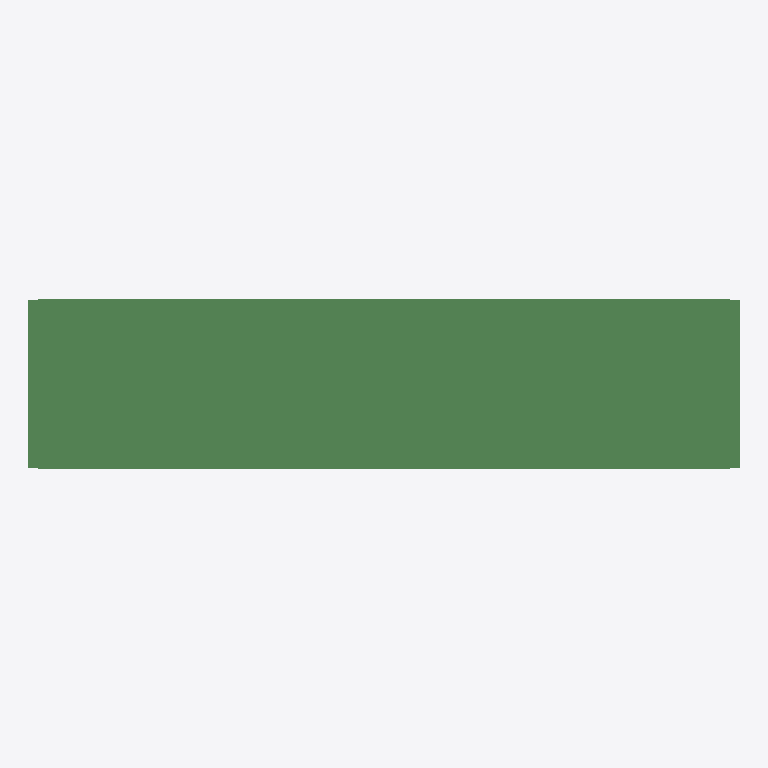
Plan cut of the same IFC building model at storey 'floor#1' (level 0.00 m, cut at 1.40 m), seen from above with north up, elements coloured by IFC class (only those large enough to see are counted): 280 beams (green). No cut surface shows.
Extent 36.0 m × 8.6 m × 1.9 m (x, y, z). Storeys (1): floor#1 at 0.00 m. Elements (518): 518 IfcBeam.

HEADER;
FILE_DESCRIPTION(('model build from MIDAS'),'2;1');
FILE_NAME('','2026-06-10T15:16:42',(),(),'','','');
FILE_SCHEMA(('IFC2X3'));
ENDSEC;
DATA;
#7=IFCPROJECT('2Mi56c9Hv88vsoWt1cMDNr',#1,'D_35_2L_NF_P_Superstructure',$,$,'D_35_2L_NF_P_Superstructure',$,(),#8);
#10=IFCSITE('25jnpZ5Yz75xRMyiAK5mQf',#1,'The site',$,$,#11,#16,$,.ELEMENT.,$,$,$,$,$);
#24=IFCBUILDING('3S19KinRz24PDtVuLJc5sW',#1,'The building',$,$,#25,#30,$,.ELEMENT.,$,$,$);
#38=IFCBUILDINGSTOREY('2MsgWu_w52huWUsBapcORb',#1,'floor#1',$,$,#39,#44,$,.ELEMENT.,-2.235);
#1588=IFCBEAM('3ynnC4Qd1EPAwIKeXOC8BP',#1,'Beam#323',$,$,#1589,#1594,$);
#1483=IFCBEAM('3iKcTllnL8yBer6ZrV3TQy',#1,'Beam#318',$,$,#1484,#1489,$);
#916=IFCBEAM('2hXU2xGrD2t8heMqQcajiK',#1,'Beam#287',$,$,#917,#922,$);
#811=IFCBEAM('22zWQnNNb9wRUfeIWQ4Des',#1,'Beam#282',$,$,#812,#817,$);
#832=IFCBEAM('10Irrk6vzCEgSmjN7Of$LL',#1,'Beam#283',$,$,#833,#838,$);
#1105=IFCBEAM('17jAMGAj92Vedbrc9ZmAww',#1,'Beam#296',$,$,#1106,#1111,$);
#55=IFCBEAM('1lwGY35MX1dh5ly0W$oK9e',#1,'Beam#242',$,$,#56,#61,$);
#706=IFCBEAM('1GNori3d5FBwAZ40cbI1OV',#1,'Beam#277',$,$,#707,#712,$);
#1252=IFCBEAM('2o5QaWz513vf0M6liL0vbE',#1,'Beam#307',$,$,#1253,#1258,$);
#538=IFCBEAM('3M2fMhCAD3j8z6sx1UJa4B',#1,'Beam#269',$,$,#539,#544,$);
#1399=IFCBEAM('3_NB2otszFxOIa3YRYghyA',#1,'Beam#314',$,$,#1400,#1405,$);
#1210=IFCBEAM('2WIi7bN$r8Lu$XnleWOgUT',#1,'Beam#305',$,$,#1211,#1216,$);
#958=IFCBEAM('2wRLotq1X5igV2d9J7cwSw',#1,'Beam#289',$,$,#959,#964,$);
#1168=IFCBEAM('3BTH0d$Dr1_P4BjyrCNmZi',#1,'Beam#299',$,$,#1169,#1174,$);
#1021=IFCBEAM('0BgcQnkh5FnugjtUVuPTfz',#1,'Beam#292',$,$,#1022,#1027,$);
#433=IFCBEAM('3KX9tAMgn5JPPI27Vfu4dG',#1,'Beam#264',$,$,#434,#439,$);
#244=IFCBEAM('26wgow6_f16hNsCHF9Kgwy',#1,'Beam#251',$,$,#245,#250,$);
#1231=IFCBEAM('0RIF4H2QTEHQHdj9IXScNU',#1,'Beam#306',$,$,#1232,#1237,$);
#1315=IFCBEAM('2$N8WpEC5D9RbQfB6bc2MG',#1,'Beam#310',$,$,#1316,#1321,$);
#475=IFCBEAM('3Y0alhJ3nCO9lZyJT6HARX',#1,'Beam#266',$,$,#476,#481,$);
#1042=IFCBEAM('0C8sVNkXX5Ax4_9drBKurV',#1,'Beam#293',$,$,#1043,#1048,$);
#1546=IFCBEAM('2digmfd1jDBOKUGxnns$S4',#1,'Beam#321',$,$,#1547,#1552,$);
#874=IFCBEAM('3yHtNHG79AkAxpivjnuI9y',#1,'Beam#285',$,$,#875,#880,$);
#97=IFCBEAM('1KoxvhhA9A8wX1kyLdCRca',#1,'Beam#244',$,$,#98,#103,$);
#139=IFCBEAM('0TCkUTvdz1DQa$1Zc8Xzxu',#1,'Beam#246',$,$,#140,#145,$);
#265=IFCBEAM('0VQCBOs1f208FvCnwsEepn',#1,'Beam#252',$,$,#266,#271,$);
#622=IFCBEAM('3Onm8tFZT81PqEfYp0ykmf',#1,'Beam#273',$,$,#623,#628,$);
#181=IFCBEAM('2k4v$_l2T2Rvncy$hwyR1f',#1,'Beam#248',$,$,#182,#187,$);
#937=IFCBEAM('3txpxaUsT0iAE6iJolZBso',#1,'Beam#288',$,$,#938,#943,$);
#1147=IFCBEAM('0MjSwD43zFcfG7SD1uPDVv',#1,'Beam#298',$,$,#1148,#1153,$);
#769=IFCBEAM('1cR6$y8C5AK92_rm7NeF4g',#1,'Beam#280',$,$,#770,#775,$);
#1273=IFCBEAM('0x$ycp$VTByBfecqOA5dqv',#1,'Beam#308',$,$,#1274,#1279,$);
#979=IFCBEAM('2Ovn7XSSPBuecloZ3JvP1z',#1,'Beam#290',$,$,#980,#985,$);
#517=IFCBEAM('26ocrWeaHFUgkFKVMvw6i7',#1,'Beam#268',$,$,#518,#523,$);
#454=IFCBEAM('09VJKfAWH6rfa1DBIQTUxs',#1,'Beam#265',$,$,#455,#460,$);
#727=IFCBEAM('3_Q89IHsz8n8EaI4sNDJCN',#1,'Beam#278',$,$,#728,#733,$);
#496=IFCBEAM('06vyUY6HX6dQJEgYhqVdLk',#1,'Beam#267',$,$,#497,#502,$);
#1462=IFCBEAM('1Ydmxsw1jE4BPCsqv57p$x',#1,'Beam#317',$,$,#1463,#1468,$);
#391=IFCBEAM('1n5XcgRm526eZ4EXncHXhs',#1,'Beam#258',$,$,#392,#397,$);
#160=IFCBEAM('2XESyGygL7mhfUJ5q8YBwV',#1,'Beam#247',$,$,#161,#166,$);
#643=IFCBEAM('3wvPtS5mbF7fZMA7zt0ZO9',#1,'Beam#274',$,$,#644,#649,$);
#1441=IFCBEAM('3HZcKSNBX4OAsPrzY_Amk_',#1,'Beam#316',$,$,#1442,#1447,$);
#1420=IFCBEAM('0h0ygqGdTCVBgzWSz8SFRU',#1,'Beam#315',$,$,#1421,#1426,$);
#328=IFCBEAM('3OS8J6MVv1rPtsVOG_qtjl',#1,'Beam#255',$,$,#329,#334,$);
#1504=IFCBEAM('3pwj$fpCj7vxh9f1M9gIaw',#1,'Beam#319',$,$,#1505,#1510,$);
#1126=IFCBEAM('2dMnP1xL9BRgntMHpu2_n0',#1,'Beam#297',$,$,#1127,#1132,$);
#1567=IFCBEAM('16tAPTTMr6VAqimot68W$w',#1,'Beam#322',$,$,#1568,#1573,$);
#202=IFCBEAM('2$5QtEKarEHfoKkuI0WdxK',#1,'Beam#249',$,$,#203,#208,$);
#223=IFCBEAM('2V3bl8Tgn1KA8HsP3lZ_ru',#1,'Beam#250',$,$,#224,#229,$);
#349=IFCBEAM('1dci9Iybn7eA2_Dbmci4gZ',#1,'Beam#256',$,$,#350,#355,$);
#1378=IFCBEAM('23zq6$q0DE89Q1ocRQC$Ef',#1,'Beam#313',$,$,#1379,#1384,$);
#1294=IFCBEAM('3XJLS_7QnCURPh8m6RHfOY',#1,'Beam#309',$,$,#1295,#1300,$);
#1000=IFCBEAM('1qa26FNTT1CvAJ7v8DzXzp',#1,'Beam#291',$,$,#1001,#1006,$);
#601=IFCBEAM('03UkOjXDX0he0XzCy7m$Gf',#1,'Beam#272',$,$,#602,#607,$);
#1525=IFCBEAM('1Dtmy1$tvB98jweqSBhF7O',#1,'Beam#320',$,$,#1526,#1531,$);
#685=IFCBEAM('1sW01aC7PA4Q5vzEgpsPUa',#1,'Beam#276',$,$,#686,#691,$);
#370=IFCBEAM('1WxNe4edLEifjv0RPyqmXJ',#1,'Beam#257',$,$,#371,#376,$);
#1357=IFCBEAM('0JzOq4_7z8X9ROstmOZdh6',#1,'Beam#312',$,$,#1358,#1363,$);
#748=IFCBEAM('0Dv7$crcDD6ge_DaMiB7Mc',#1,'Beam#279',$,$,#749,#754,$);
#895=IFCBEAM('0bUSF1R2j9uRb7Lr1DvFaG',#1,'Beam#286',$,$,#896,#901,$);
#853=IFCBEAM('2yyVBv6MT2GBqwCIqaKf9D',#1,'Beam#284',$,$,#854,#859,$);
#664=IFCBEAM('3JBzmyXYX86w4CsqVXRDwA',#1,'Beam#275',$,$,#665,#670,$);
#790=IFCBEAM('3Fq7qFL$b0nwSaxCSbo3hs',#1,'Beam#281',$,$,#791,#796,$);
#307=IFCBEAM('3DWUHcECH1D8J4ew3dP6ik',#1,'Beam#254',$,$,#308,#313,$);
#1063=IFCBEAM('0rMVrgN3D4wvAk7DRsYpGv',#1,'Beam#294',$,$,#1064,#1069,$);
#1084=IFCBEAM('2mFU0kkEfDwA$9xUw4poIX',#1,'Beam#295',$,$,#1085,#1090,$);
#118=IFCBEAM('2D1XOwwsL3TQzPih3YU4VW',#1,'Beam#245',$,$,#119,#124,$);
#286=IFCBEAM('0wy9rPaLvEYeDMpb9WcxtG',#1,'Beam#253',$,$,#287,#292,$);
#76=IFCBEAM('3Y3roR0iz6xAnlT9yAqyQz',#1,'Beam#243',$,$,#77,#82,$);
#1336=IFCBEAM('1$Ht3E7qTAzOSzav5ZsoDD',#1,'Beam#311',$,$,#1337,#1342,$);
#559=IFCBEAM('0nMK31YWP1qg_KE1FTpKc5',#1,'Beam#270',$,$,#560,#565,$);
#580=IFCBEAM('0eoS0oidT1CeMAGoFsIU68',#1,'Beam#271',$,$,#581,#586,$);
#1960=IFCBEAM('2ZREmsH751qgtectt0Send',#1,'Beam#822',$,$,#1961,#1966,$);
#3424=IFCBEAM('3v8yG$Z3b6zez7xHsKZ7iS',#1,'Beam#848',$,$,#3425,#3430,$);
#3790=IFCBEAM('2o8pPaoQrAxREsgwGFTuTa',#1,'Beam#854',$,$,#3791,#3796,$);
#2692=IFCBEAM('30ZKirMuv2swPklEWEfFDh',#1,'Beam#835',$,$,#2693,#2698,$);
#3302=IFCBEAM('2k3c$T4Ff13B03t96EyDGa',#1,'Beam#845',$,$,#3303,#3308,$);
#2143=IFCBEAM('2GBzN02899r9G9X8qZ23eU',#1,'Beam#825',$,$,#2144,#2149,$);
#2387=IFCBEAM('35ymaaOeDDlwdSTFpmNWQr',#1,'Beam#829',$,$,#2388,#2393,$);
#3363=IFCBEAM('2$xQq0L_v4OQQ_T5$SRMru',#1,'Beam#847',$,$,#3364,#3369,$);
#6901=IFCBEAM('3EOukrrzDAP9ZIi0nqio99',#1,'Beam#907',$,$,#6902,#6907,$);
#3058=IFCBEAM('3FF8j41U17GuAKu18b0ARo',#1,'Beam#841',$,$,#3059,#3064,$);
#3607=IFCBEAM('0aopz9hArByPCgtLZLBhiK',#1,'Beam#851',$,$,#3608,#3613,$);
#2082=IFCBEAM('0iJaWQ6g92HOxhQgi8drAj',#1,'Beam#824',$,$,#2083,#2088,$);
#2875=IFCBEAM('2wTmDKoRP6gw9gv4yh4NNp',#1,'Beam#838',$,$,#2876,#2881,$);
#7633=IFCBEAM('2kM84gYHD3R90YQT8QjCDs',#1,'Beam#920',$,$,#7634,#7639,$);
#2021=IFCBEAM('1Zi8fNRNLDA8MzBH8en8Zr',#1,'Beam#823',$,$,#2022,#2027,$);
#3546=IFCBEAM('2j_OGHK0jFiBSFm$YsoPQm',#1,'Beam#850',$,$,#3547,#3552,$);
#6657=IFCBEAM('0iLElPVi54zf_ZKxUjK4xI',#1,'Beam#903',$,$,#6658,#6663,$);
#2814=IFCBEAM('1BOfRU3zDDL8S3t1PI00QQ',#1,'Beam#837',$,$,#2815,#2820,$);
#2936=IFCBEAM('2C4$fl8l19shA0$DzBFQVR',#1,'Beam#839',$,$,#2937,#2942,$);
#3729=IFCBEAM('3G_AdKbdH0kQGfyIp7erTa',#1,'Beam#853',$,$,#3730,#3735,$);
#2570=IFCBEAM('0UCPHEtpD5jAEVFsStcJMk',#1,'Beam#833',$,$,#2571,#2576,$);
#6840=IFCBEAM('29oAO01253bO5D9iwSjPI$',#1,'Beam#906',$,$,#6841,#6846,$);
#1899=IFCBEAM('06X25YtZv6C8SVlhLypBCi',#1,'Beam#821',$,$,#1900,#1905,$);
#3851=IFCBEAM('0ImahhIq10Ox9kN70rrwH6',#1,'Beam#855',$,$,#3852,#3857,$);
#6718=IFCBEAM('2A9RyzFXv2$9eEtGN9yj0Q',#1,'Beam#904',$,$,#6719,#6724,$);
#7572=IFCBEAM('3aj93_NZ58bRmKpPCSL_Md',#1,'Beam#919',$,$,#7573,#7578,$);
#2631=IFCBEAM('3tmeWeJwP7kuxyRzhK4Y$k',#1,'Beam#834',$,$,#2632,#2637,$);
#2753=IFCBEAM('3tZ9uB4vf0nPUi$clFkPGk',#1,'Beam#836',$,$,#2754,#2759,$);
#7206=IFCBEAM('2_Jwt$BXLDHee3rZhBB11i',#1,'Beam#913',$,$,#7207,#7212,$);
#2326=IFCBEAM('1h0Dr7f219OAjQ9vbvYm8k',#1,'Beam#828',$,$,#2327,#2332,$);
#3119=IFCBEAM('3uH7KIPNn8wBjSDYZ2GSYO',#1,'Beam#842',$,$,#3120,#3125,$);
#3485=IFCBEAM('3py9Y9UE10rQJKdYIeA6Sd',#1,'Beam#849',$,$,#3486,#3491,$);
#3180=IFCBEAM('0dsMIf5xPFVP3IQUHMTzkq',#1,'Beam#843',$,$,#3181,#3186,$);
#2448=IFCBEAM('3AAXCcaw1AMAtd5zxYkaDc',#1,'Beam#830',$,$,#2449,#2454,$);
#6413=IFCBEAM('3kylqOdm12ifqJEck4lg5I',#1,'Beam#899',$,$,#6414,#6419,$);
#7877=IFCBEAM('3S8t8ODTr1E9HbipWwkV_j',#1,'Beam#925',$,$,#7878,#7883,$);
#2997=IFCBEAM('1okIsKxsXA3eeb_$9EuNbj',#1,'Beam#840',$,$,#2998,#3003,$);
#6474=IFCBEAM('2lhCp4kvn3Uw9yMePW0S0x',#1,'Beam#900',$,$,#6475,#6480,$);
#6596=IFCBEAM('14EwZD5OP9LAi4RMvwZ4Ta',#1,'Beam#902',$,$,#6597,#6602,$);
#6962=IFCBEAM('1torzIZOn8v8_ECjP1$yu3',#1,'Beam#908',$,$,#6963,#6968,$);
#3668=IFCBEAM('0vu2zuGRD5O84qmIUunMPm',#1,'Beam#852',$,$,#3669,#3674,$);
#8304=IFCBEAM('2Y_Ql2BLP1Ch$y05uTUNX5',#1,'Beam#932',$,$,#8305,#8310,$);
#7450=IFCBEAM('2U5lDYyjj3MwEjuF3ruA4j',#1,'Beam#917',$,$,#7451,#7456,$);
#7145=IFCBEAM('3iMyymbij9AwPDRRw6CyJr',#1,'Beam#912',$,$,#7146,#7151,$);
#7389=IFCBEAM('2IapTM1KPDPhyCAy7nReHj',#1,'Beam#916',$,$,#7390,#7395,$);
#2204=IFCBEAM('0lFbGpzNfBQgq0p9VU6WH9',#1,'Beam#826',$,$,#2205,#2210,$);
#8121=IFCBEAM('1NB7lgRRL3$Rpzx7$f2asS',#1,'Beam#929',$,$,#8122,#8127,$);
#7938=IFCBEAM('0y2cvPQYT4WB3FBCDI1vRp',#1,'Beam#926',$,$,#7939,#7944,$);
#8365=IFCBEAM('2IDLeM98jAqhgDeimphxQu',#1,'Beam#933',$,$,#8366,#8371,$);
#7816=IFCBEAM('261yF3Cy50Zu5Qdlg_A_X3',#1,'Beam#923',$,$,#7817,#7822,$);
#8060=IFCBEAM('3qwRDjMXj1DuI31nG3VRAx',#1,'Beam#928',$,$,#8061,#8066,$);
#7694=IFCBEAM('0LoaMYhr9828mladSn$VUS',#1,'Beam#921',$,$,#7695,#7700,$);
#8182=IFCBEAM('0SKr4pjCP1m8IVGWFmLIZR',#1,'Beam#930',$,$,#8183,#8188,$);
#2265=IFCBEAM('1ddaO5GwbF3QXlJjLIam9T',#1,'Beam#827',$,$,#2266,#2271,$);
#7999=IFCBEAM('1rniV8Aiz8vfsenFO6F0gs',#1,'Beam#927',$,$,#8000,#8005,$);
#7511=IFCBEAM('3QuYaBvUX6c8p9lU0euINX',#1,'Beam#918',$,$,#7512,#7517,$);
#6779=IFCBEAM('0J6RGDz8fEFwUBP4sdxWNE',#1,'Beam#905',$,$,#6780,#6785,$);
#7328=IFCBEAM('2HaXw4CCL7euRdtr$oeT9I',#1,'Beam#915',$,$,#7329,#7334,$);
#7084=IFCBEAM('0Lk4VjN$5ARgOo$s0sptJ_',#1,'Beam#911',$,$,#7085,#7090,$);
#7267=IFCBEAM('36mIqykTz5mBUFUZ2hWCOb',#1,'Beam#914',$,$,#7268,#7273,$);
#8243=IFCBEAM('2tMUCZXdvFRxmIkIQONL4y',#1,'Beam#931',$,$,#8244,#8249,$);
#6535=IFCBEAM('2ExBb1wxb3oO5xHWCH0IHU',#1,'Beam#901',$,$,#6536,#6541,$);
#2509=IFCBEAM('1SHjBizor2NAbZVriQCybJ',#1,'Beam#832',$,$,#2510,#2515,$);
#7023=IFCBEAM('1pe8K5_3H5ofzRnWsilJbo',#1,'Beam#910',$,$,#7024,#7029,$);
#8853=IFCBEAM('10UHNK12v768ctDLyJF4Qh',#1,'Beam#1022',$,$,#8854,#8859,$);
#8731=IFCBEAM('1voy$cZAPBbPkEuRVTMxOu',#1,'Beam#1020',$,$,#8732,#8737,$);
#1838=IFCBEAM('0OwfVJ8rj9_uirnrcB3TWL',#1,'Beam#820',$,$,#1839,#1844,$);
#3973=IFCBEAM('3c1a7YV4T8zwU8PdsiBpD2',#1,'Beam#857',$,$,#3974,#3979,$);
#6291=IFCBEAM('2zc7Y0cE50je$zvcq7Dy5Z',#1,'Beam#897',$,$,#6292,#6297,$);
#5559=IFCBEAM('2EYswyfIT4$vXFEZriqXVB',#1,'Beam#884',$,$,#5560,#5565,$);
#8487=IFCBEAM('2jwrpV4GfDvedgB$i73GsR',#1,'Beam#935',$,$,#8488,#8493,$);
#1777=IFCBEAM('3Flq8DaSDEgQWBehGIoHyn',#1,'Beam#819',$,$,#1778,#1783,$);
#3912=IFCBEAM('1lB9h$pvn5uOaIAkq4UXwb',#1,'Beam#856',$,$,#3913,#3918,$);
#11434=IFCBEAM('2NV9yMMtH2NQV8y1obo2Cf',#1,'Beam#1224',$,$,#11435,#11440,$);
#6352=IFCBEAM('1JD3XPdPPDZxsUFbW66Hft',#1,'Beam#898',$,$,#6353,#6358,$);
#8426=IFCBEAM('17oeS6elX87xlKgdhH5w58',#1,'Beam#934',$,$,#8427,#8432,$);
#12169=IFCBEAM('1aHP7r749ELfCv3fc61bAA',#1,'Beam#1259',$,$,#12170,#12175,$);
#14752=IFCBEAM('2FbdUgk1fBFw7EJe7iAhlZ',#1,'Beam#1382',$,$,#14753,#14758,$);
#15508=IFCBEAM('17J3DRDcP7ivYA9KFUKT6f',#1,'Beam#1418',$,$,#15509,#15514,$);
#5864=IFCBEAM('0cKiFIERL9UBIWgAUTGdUx',#1,'Beam#890',$,$,#5865,#5870,$);
#5803=IFCBEAM('2zzk2xmmLCTxJFaRK3jXb8',#1,'Beam#889',$,$,#5804,#5809,$);
#4400=IFCBEAM('2pB66yxMHFveZqzrWbg7Sp',#1,'Beam#864',$,$,#4401,#4406,$);
#5620=IFCBEAM('3gWubmFwn3CQm52dTqAej2',#1,'Beam#886',$,$,#5621,#5626,$);
#4522=IFCBEAM('2ky_h6b09FtuOSU5Use73x',#1,'Beam#866',$,$,#4523,#4528,$);
#4217=IFCBEAM('2AxUDbeUD3EhzANlg6josc',#1,'Beam#861',$,$,#4218,#4223,$);
#4888=IFCBEAM('3jixoakdXEDAiq$oAbFCUB',#1,'Beam#873',$,$,#4889,#4894,$);
#4705=IFCBEAM('08ctT0Xmz8rwEw_eOnIpUx',#1,'Beam#869',$,$,#4706,#4711,$);
#4827=IFCBEAM('34zXsFLT1Eff5nWeQVWmkQ',#1,'Beam#872',$,$,#4828,#4833,$);
#6047=IFCBEAM('0lRAZtbnL83xFHSJGo9Qhn',#1,'Beam#893',$,$,#6048,#6053,$);
#5986=IFCBEAM('23vPcotVz9X9GpUvzZ_5go',#1,'Beam#892',$,$,#5987,#5992,$);
#4583=IFCBEAM('2HAfaEqBvCQgMgrl5ASAA1',#1,'Beam#867',$,$,#4584,#4589,$);
#5437=IFCBEAM('2cXLJ4jsbDEQbpTtB0ZLBs',#1,'Beam#882',$,$,#5438,#5443,$);
#5681=IFCBEAM('2lJWp3rmjDpBvafQHJxMh2',#1,'Beam#887',$,$,#5682,#5687,$);
#4156=IFCBEAM('2mVWg3cPTBbAVO2ViwWiAM',#1,'Beam#860',$,$,#4157,#4162,$);
#5010=IFCBEAM('3fhDG9asL7GA8JLX1TI6ni',#1,'Beam#875',$,$,#5011,#5016,$);
#5376=IFCBEAM('2xRyl572XFZugCwDE2SKN4',#1,'Beam#881',$,$,#5377,#5382,$);
#4949=IFCBEAM('1wK9FV8NTBTfTUpAs6dIjl',#1,'Beam#874',$,$,#4950,#4955,$);
#5193=IFCBEAM('26X0xA5GzD291WoBTK6t$M',#1,'Beam#878',$,$,#5194,#5199,$);
#4339=IFCBEAM('1sj9vZMTj5cPr$5QEoNysU',#1,'Beam#863',$,$,#4340,#4345,$);
#5742=IFCBEAM('3wanJ1fTL5phzS8opZBI6e',#1,'Beam#888',$,$,#5743,#5748,$);
#6108=IFCBEAM('3puocBCWL7lQ9ELL4Upcec',#1,'Beam#894',$,$,#6109,#6114,$);
#5071=IFCBEAM('3GP7FAdnb0Gv2pnQLUgYp3',#1,'Beam#876',$,$,#5072,#5077,$);
#4644=IFCBEAM('1ylt8LHEH6KhpwedqeUxRc',#1,'Beam#868',$,$,#4645,#4650,$);
#5315=IFCBEAM('2an2zW50D2$8It0a$xqiOP',#1,'Beam#880',$,$,#5316,#5321,$);
#5132=IFCBEAM('39ynfwX8PBnByn1DvrkiHT',#1,'Beam#877',$,$,#5133,#5138,$);
#4278=IFCBEAM('1fyhT4cdL6uwh04WTUn1AQ',#1,'Beam#862',$,$,#4279,#4284,$);
#5254=IFCBEAM('3MeISDfyP8rRxTGMqm6z67',#1,'Beam#879',$,$,#5255,#5260,$);
#5925=IFCBEAM('1qenexqzXCZBQQapaMyOVB',#1,'Beam#891',$,$,#5926,#5931,$);
#8792=IFCBEAM('3qxbw_lBz8Jwj7400mludc',#1,'Beam#1021',$,$,#8793,#8798,$);
#4461=IFCBEAM('3Cy4X96mnEHeAS4X9qEVua',#1,'Beam#865',$,$,#4462,#4467,$);
#4766=IFCBEAM('3uyIG_J7b029FFqn7Pw8FN',#1,'Beam#871',$,$,#4767,#4772,$);
#4095=IFCBEAM('3fQuUwCxX6Wvc2PwR1NSdZ',#1,'Beam#859',$,$,#4096,#4101,$);
#4034=IFCBEAM('1xS8w_XSz8Xf_maHhDTad1',#1,'Beam#858',$,$,#4035,#4040,$);
#10510=IFCBEAM('1vgFQooOj2ehyB28xUrVYD',#1,'Beam#1100',$,$,#10511,#10516,$);
#10552=IFCBEAM('0B70os4svFuAEhqWqWDW9n',#1,'Beam#1102',$,$,#10553,#10558,$);
#15130=IFCBEAM('35w7xjFqn4xPXp9T5vxGrF',#1,'Beam#1400',$,$,#15131,#15136,$);
#15445=IFCBEAM('3G0b3H_Ej38fVPdNv0zT3q',#1,'Beam#1415',$,$,#15446,#15451,$);
#11392=IFCBEAM('0y8IqvvdDCJwSFp2_kVGp_',#1,'Beam#1142',$,$,#11393,#11398,$);
#11581=IFCBEAM('104xH2tiLDGgFSw$aR3O80',#1,'Beam#1231',$,$,#11582,#11587,$);
#10573=IFCBEAM('0kHHnvEi1BZReT_HSE8Yuk',#1,'Beam#1103',$,$,#10574,#10579,$);
#15424=IFCBEAM('0q4P6zTdrBqfEtPsMELlbp',#1,'Beam#1414',$,$,#15425,#15430,$);
#10531=IFCBEAM('2RPm_oApn1fAsPs1N7U3$v',#1,'Beam#1101',$,$,#10532,#10537,$);
#11371=IFCBEAM('11jwSc2Ur1t9U2YcroMV5L',#1,'Beam#1141',$,$,#11372,#11377,$);
#11413=IFCBEAM('19mjbPWS9DZB7nSaLvv_p_',#1,'Beam#1143',$,$,#11414,#11419,$);
#11707=IFCBEAM('1zdhJtU$fACRyoP0$5wVOa',#1,'Beam#1237',$,$,#11708,#11713,$);
#11812=IFCBEAM('3qHHz9LC52cfeOIvDAj6b0',#1,'Beam#1242',$,$,#11813,#11818,$);
#14794=IFCBEAM('3JgYgrILb83RRV4yVTmsdG',#1,'Beam#1384',$,$,#14795,#14800,$);
#15277=IFCBEAM('0W2in$B3P189YoqA2gHTh1',#1,'Beam#1407',$,$,#15278,#15283,$);
#6230=IFCBEAM('19gWrqtz1D8QZ3sYo6L5BN',#1,'Beam#896',$,$,#6231,#6236,$);
#11350=IFCBEAM('0XieOO2n17yR3Aosav3nZ8',#1,'Beam#1140',$,$,#11351,#11356,$);
#15151=IFCBEAM('1I4vm74p1CZAyRtKNpk3nw',#1,'Beam#1401',$,$,#15152,#15157,$);
#11896=IFCBEAM('1pAmUx8In8yR2eLXXshkpb',#1,'Beam#1246',$,$,#11897,#11902,$);
#11623=IFCBEAM('0o1tOz7A90TA0PTQjUQ$8N',#1,'Beam#1233',$,$,#11624,#11629,$);
#11665=IFCBEAM('1A$WK5G1z2YOO4J0epF3LB',#1,'Beam#1235',$,$,#11666,#11671,$);
#11791=IFCBEAM('0__LmyQxT2jhgT$h6$upSY',#1,'Beam#1241',$,$,#11792,#11797,$);
#14962=IFCBEAM('0AO3gGJl9B_PzRuVoqoxCR',#1,'Beam#1392',$,$,#14963,#14968,$);
#6169=IFCBEAM('2Y2PDxDND5nhinXpTHCa0E',#1,'Beam#895',$,$,#6170,#6175,$);
#11602=IFCBEAM('1UYn5IgwbEMfxS_L$yYVKi',#1,'Beam#1232',$,$,#11603,#11608,$);
#11833=IFCBEAM('0YgqzNobb6xv1k_pb3oaOB',#1,'Beam#1243',$,$,#11834,#11839,$);
#15025=IFCBEAM('1McraqVEHBwuMsFsP9LMaJ',#1,'Beam#1395',$,$,#15026,#15031,$);
#14815=IFCBEAM('3JjvZ3oi92Zfnzhu15w8W8',#1,'Beam#1385',$,$,#14816,#14821,$);
#14983=IFCBEAM('0jdzosm7L8n8bQ7wspdYba',#1,'Beam#1393',$,$,#14984,#14989,$);
#12043=IFCBEAM('0HX0XBbDXB2OJFsxHwQ0YR',#1,'Beam#1253',$,$,#12044,#12049,$);
#14899=IFCBEAM('05AMEiI3HDBfr7UhRwWD9g',#1,'Beam#1389',$,$,#14900,#14905,$);
#15256=IFCBEAM('01E54SMef18upbqpDWJpJS',#1,'Beam#1406',$,$,#15257,#15262,$);
#15319=IFCBEAM('29IOHdWWTBChTCaPKg_qFS',#1,'Beam#1409',$,$,#15320,#15325,$);
#15361=IFCBEAM('04wL9T4yH7FgQr9T9j4BqF',#1,'Beam#1411',$,$,#15362,#15367,$);
#12064=IFCBEAM('3zeFFqJSLDvPQTezAY8sSo',#1,'Beam#1254',$,$,#12065,#12070,$);
#14920=IFCBEAM('096zNsHG91$BWr6K$irz_2',#1,'Beam#1390',$,$,#14921,#14926,$);
#14941=IFCBEAM('2MTGHOQm52NeiyZhyWMxWQ',#1,'Beam#1391',$,$,#14942,#14947,$);
#15088=IFCBEAM('1kUizxdmn2ofWd7iAKAs_u',#1,'Beam#1398',$,$,#15089,#15094,$);
#15235=IFCBEAM('0Keilbieb0SAePtLVfXC$m',#1,'Beam#1405',$,$,#15236,#15241,$);
#3241=IFCBEAM('0GGt88Z9D3UemD1WY_tDfI',#1,'Beam#844',$,$,#3242,#3247,$);
#11980=IFCBEAM('0ezMw8RsHAIefcXoOdyB1E',#1,'Beam#1250',$,$,#11981,#11986,$);
#11959=IFCBEAM('3CFzmlyvP9KgolrIYH4MLf',#1,'Beam#1249',$,$,#11960,#11965,$);
#11539=IFCBEAM('2jQFjWYdH6OgpneOyK$2ko',#1,'Beam#1229',$,$,#11540,#11545,$);
#15004=IFCBEAM('1EtW2heSX08PMaqOuYtvsm',#1,'Beam#1394',$,$,#15005,#15010,$);
#15046=IFCBEAM('14ZSzkMKX7uRky5iW$Rjwb',#1,'Beam#1396',$,$,#15047,#15052,$);
#11686=IFCBEAM('1_Vnarumb6fvJAoUUS7TVw',#1,'Beam#1236',$,$,#11687,#11692,$);
#12127=IFCBEAM('2E5bsDcz9C0ubrZO6Fqqc8',#1,'Beam#1257',$,$,#12128,#12133,$);
#15193=IFCBEAM('09dUI_0Fz6QABiCNpUFo0a',#1,'Beam#1403',$,$,#15194,#15199,$);
#11560=IFCBEAM('2TuSJzn_j2L8sX0PyWytSv',#1,'Beam#1230',$,$,#11561,#11566,$);
#15067=IFCBEAM('0gzpkF2e91v8SdLVILf3PY',#1,'Beam#1397',$,$,#15068,#15073,$);
#15487=IFCBEAM('3BhoXIdV13Hfri_wvirIHr',#1,'Beam#1417',$,$,#15488,#15493,$);
#12001=IFCBEAM('3TNibS3Qz8AxZnJ9rvU4E4',#1,'Beam#1251',$,$,#12002,#12007,$);
#8670=IFCBEAM('14lGCmqzL9vxJM3LE3oTrd',#1,'Beam#1016',$,$,#8671,#8676,$);
#14836=IFCBEAM('3IrWAyiDb5b8GHKR9kDYJy',#1,'Beam#1386',$,$,#14837,#14842,$);
#15172=IFCBEAM('1A$Qu_BfD3wBBN6vOPXG4A',#1,'Beam#1402',$,$,#15173,#15178,$);
#15298=IFCBEAM('1zD7L1G7f2bvnd2Bx7pvV8',#1,'Beam#1408',$,$,#15299,#15304,$);
#15466=IFCBEAM('07Q9y8I$r3FQJck3ALFs0S',#1,'Beam#1416',$,$,#15467,#15472,$);
#12085=IFCBEAM('3pcX4I4zP5NPAhAWT2mfKk',#1,'Beam#1255',$,$,#12086,#12091,$);
#15340=IFCBEAM('21pZAPcbb1ou6SwFvCBwXM',#1,'Beam#1410',$,$,#15341,#15346,$);
#11476=IFCBEAM('2b2UP9L8zDKh9JyzrtFy8O',#1,'Beam#1226',$,$,#11477,#11482,$);
#11644=IFCBEAM('2RfwitfdP5yh0OlQqiFc$Q',#1,'Beam#1234',$,$,#11645,#11650,$);
#12148=IFCBEAM('3CEMxUZcDAKvQJ9ibNTmDB',#1,'Beam#1258',$,$,#12149,#12154,$);
ENDSEC;
